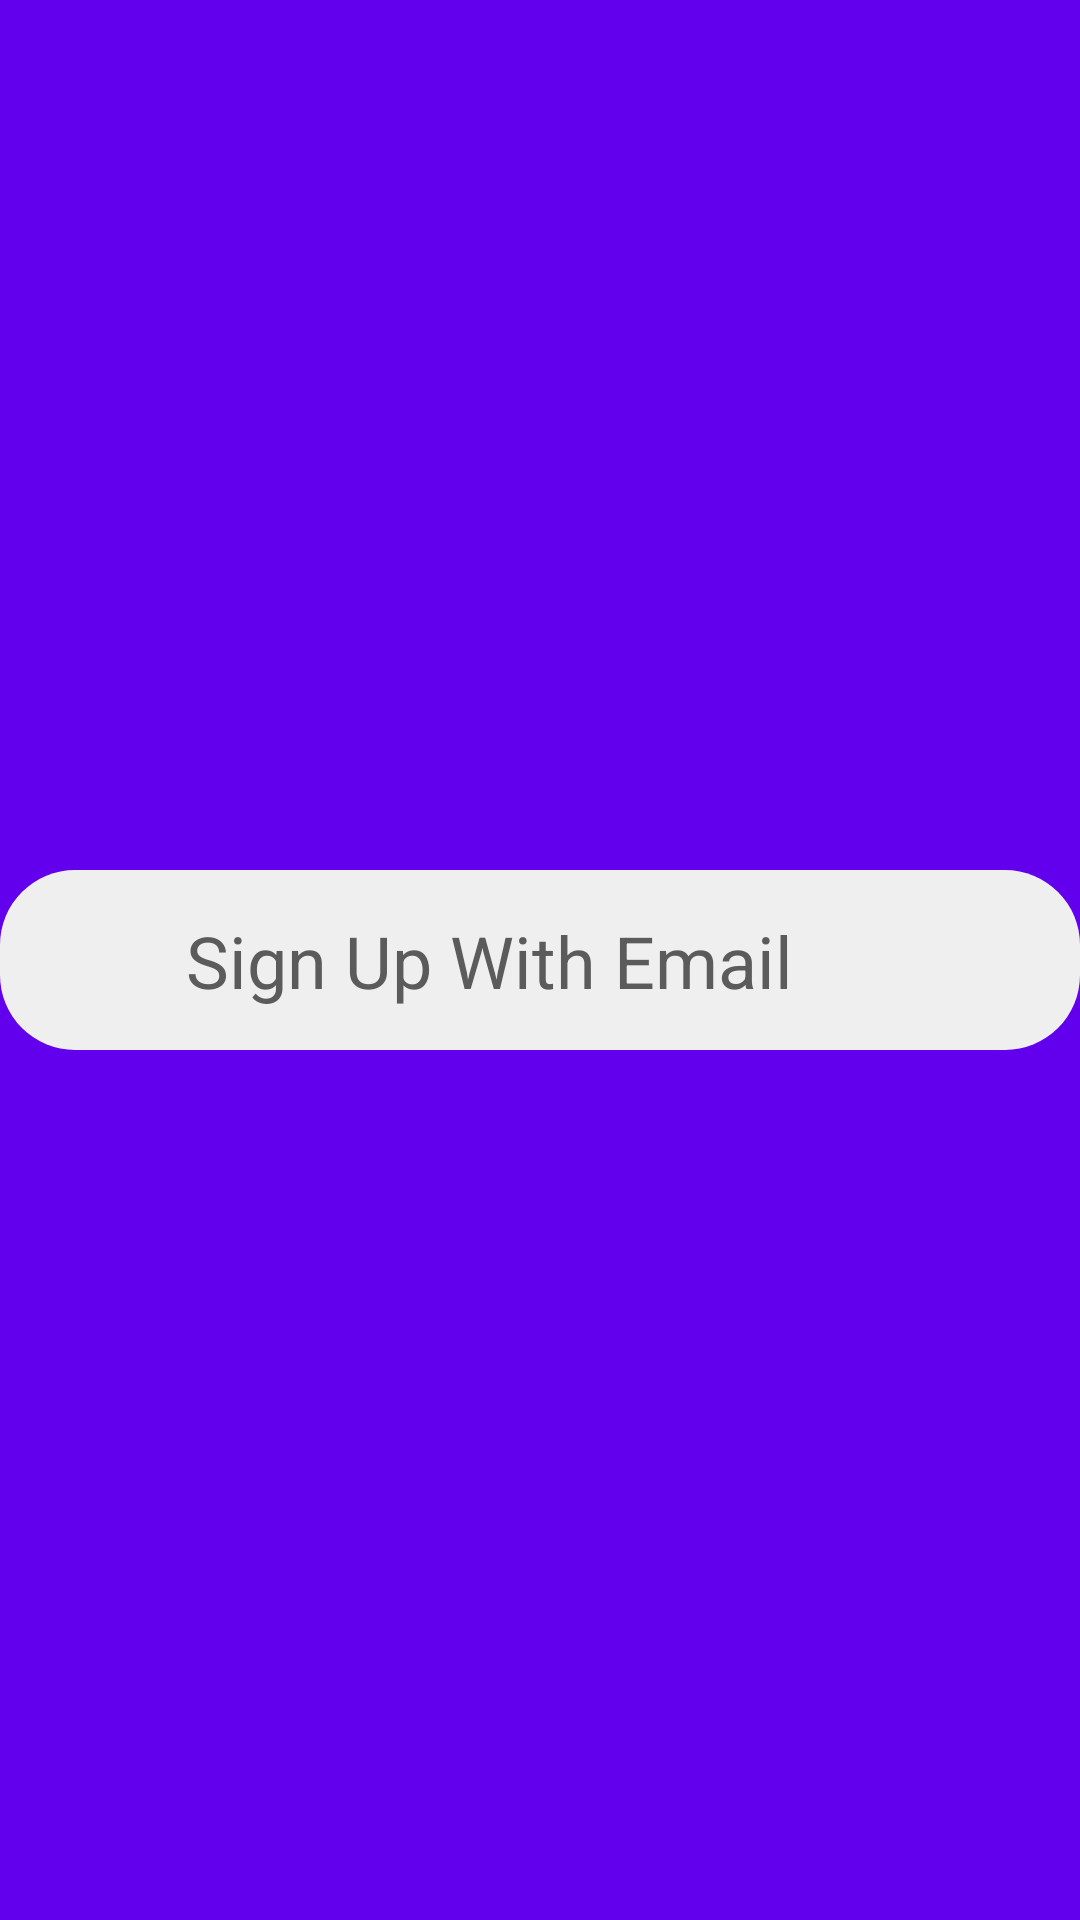

Reconstruct the res/layout file that produces this screen, plus the resources it refers to.
<!-- AndroidManifest.xml: application theme Theme.CocinaYa -->
<!-- res/layout/fagment_login_options.xml -->
<?xml version="1.0" encoding="utf-8"?>
<androidx.constraintlayout.widget.ConstraintLayout xmlns:android="http://schemas.android.com/apk/res/android"
    android:layout_width="match_parent"
    android:layout_height="match_parent"
    xmlns:app="http://schemas.android.com/apk/res-auto"
    android:background="?attr/colorPrimarySurface">

    <ImageView
        android:id="@+id/btSignUpEmail"
        android:layout_width="0dp"
        android:layout_height="60dp"
        app:layout_constraintBottom_toBottomOf="parent"
        app:layout_constraintEnd_toEndOf="parent"
        app:layout_constraintStart_toStartOf="parent"
        app:layout_constraintTop_toTopOf="parent"
        app:srcCompat="@drawable/button_background" />

    <TextView
        android:id="@+id/textView2"
        android:layout_width="wrap_content"
        android:layout_height="wrap_content"
        android:layout_marginStart="16dp"
        android:text="Sign Up With Email"
        android:textSize="24sp"
        android:textColor="@color/button_foreground_color"
        app:layout_constraintBottom_toBottomOf="@+id/btSignUpEmail"
        app:layout_constraintStart_toEndOf="@+id/imageView2"
        app:layout_constraintTop_toTopOf="@+id/btSignUpEmail" />

    <ImageView
        android:id="@+id/imageView2"
        android:layout_width="30dp"
        android:layout_height="30dp"
        android:layout_marginStart="16dp"
        app:tint="@color/button_foreground_color"
        app:layout_constraintBottom_toBottomOf="@+id/btSignUpEmail"
        app:layout_constraintStart_toStartOf="@+id/btSignUpEmail"
        app:layout_constraintTop_toTopOf="@+id/btSignUpEmail"
        app:srcCompat="@drawable/icons8_email_90" />

</androidx.constraintlayout.widget.ConstraintLayout>
<!-- resources referenced by this layout -->
<resources>
  <color name="button_foreground_color">#5B5B5B</color>
  <!-- drawable button_background (drawable) -->
  <?xml version="1.0" encoding="utf-8"?>
  <shape xmlns:android="http://schemas.android.com/apk/res/android">
      <solid android:color="@color/button_background_color"/>
      <corners android:radius="25dp"/>
  </shape>
  <style name="Theme.CocinaYa" parent="Theme.MaterialComponents.DayNight.DarkActionBar">
          
          <item name="colorPrimary">@color/purple_500</item>
          <item name="colorPrimaryVariant">@color/purple_700</item>
          <item name="colorOnPrimary">@color/white</item>
          
          <item name="colorSecondary">@color/teal_200</item>
          <item name="colorSecondaryVariant">@color/teal_700</item>
          <item name="colorOnSecondary">@color/black</item>
          
          <item name="android:statusBarColor" tools:targetApi="l">?attr/colorPrimaryVariant</item>
          
      </style>
  <color name="button_background_color">#EFEFEF</color>
  <color name="white">#FFFFFFFF</color>
  <color name="black">#FF000000</color>
  <!-- not gathered from this repository: default colours our renderer supplied (Android Studio template values) -->
  <color name="purple_500">#FF6200EE</color>
  <color name="purple_700">#FF3700B3</color>
  <color name="teal_200">#FF03DAC5</color>
  <color name="teal_700">#FF018786</color>
</resources>
